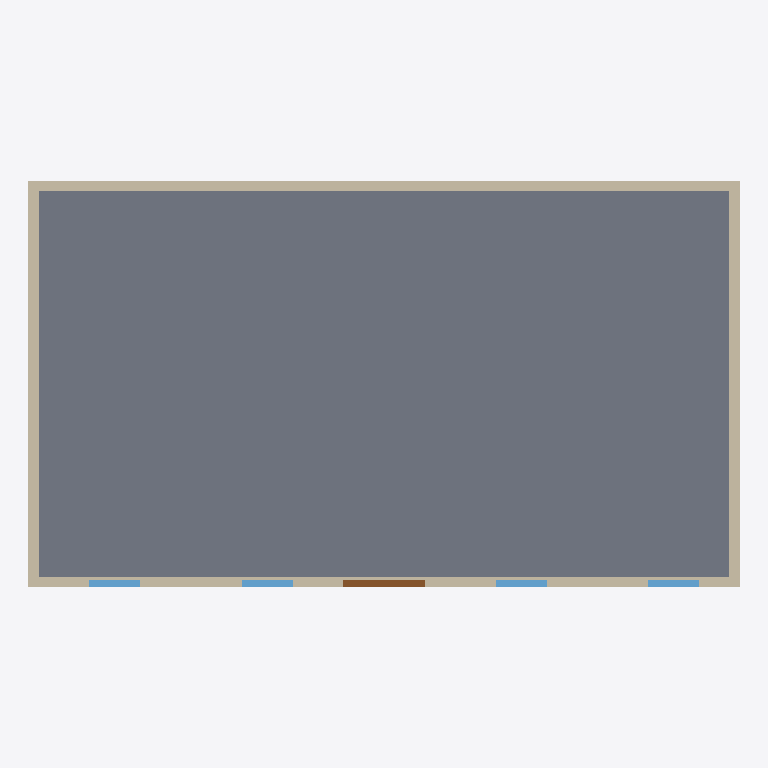
Plan cut of the same IFC building model at storey 'Level 1' (level 0.00 m, cut at 1.40 m), seen from above with north up, elements coloured by IFC class: 4 walls (beige), 4 windows (light blue), 1 slab (grey), 1 door (brown). Cut surfaces are drawn darker.
Extent 14.0 m × 8.0 m × 3.6 m (x, y, z). Storeys (1): Level 1 at 0.00 m. Elements (10): 4 IfcWall, 4 IfcWindow, 1 IfcDoor, 1 IfcSlab.

HEADER;
FILE_DESCRIPTION(('ViewDefinition[DesignTransferView]'),'2;1');
FILE_NAME('/dev/null','2026-04-21T15:47:34+00:00',(''),(''),'IfcOpenShell 0.8.5','IfcOpenShell 0.8.5','Nobody');
FILE_SCHEMA(('IFC4'));
ENDSEC;
DATA;
#1=IFCPROJECT('1jNlxNe$X2wuc8yTrbvS8u',$,'v13_answer',$,$,$,$,(#10),#5);
#12=IFCSITE('2dE2ei3mT9f8urjh7kEgQo',$,'Site',$,$,$,$,$,$,$,$,$,$,$);
#13=IFCBUILDING('0f5ngHE5rFmfiXgq3f$Hst',$,'v13_answer',$,$,$,$,$,$,$,$,$);
#16=IFCBUILDINGSTOREY('354KiMMEf1kQmX2qmFlQf8',$,'Level 1',$,$,#27,$,$,$,$);
#28=IFCSLAB('0SOt05XanBvhHTxZZv_AAH',$,'Floor',$,$,#46,#35,$,.FLOOR.);
#91=IFCWALL('3CfepsZAH2ZeQ$yKO9mn5F',$,'Perim-3',$,$,#112,#102,$,$);
#47=IFCWALL('3JurF2K5DABOoxgmCxtP3D',$,'Perim-1',$,$,#68,#58,$,$);
#69=IFCWALL('09qsgj5wvAQuxNqB1Gc5_x',$,'Perim-2',$,$,#90,#80,$,$);
#113=IFCWALL('09f6PnjcDEmuhacqwwk3Cf',$,'Perim-4',$,$,#134,#124,$,$);
#226=IFCDOOR('2GXZkrnBrFlPv1TCfgx3ge',$,'Main Entrance',$,$,#243,#233,$,$,$,$,$,$);
#154=IFCWINDOW('0_sPzF7OL80hX206G8IGUS',$,'Storefront Window 1',$,$,#171,#161,$,$,$,$,$,$);
#190=IFCWINDOW('2ukdyym_X9YezUNMa3edn4',$,'Storefront Window 3',$,$,#207,#197,$,$,$,$,$,$);
#172=IFCWINDOW('2oq2zPE8j0chm4hshZiMb9',$,'Storefront Window 2',$,$,#189,#179,$,$,$,$,$,$);
#208=IFCWINDOW('0HTxRnJKD4f8v2$7T15Kp9',$,'Storefront Window 4',$,$,#225,#215,$,$,$,$,$,$);
ENDSEC;
